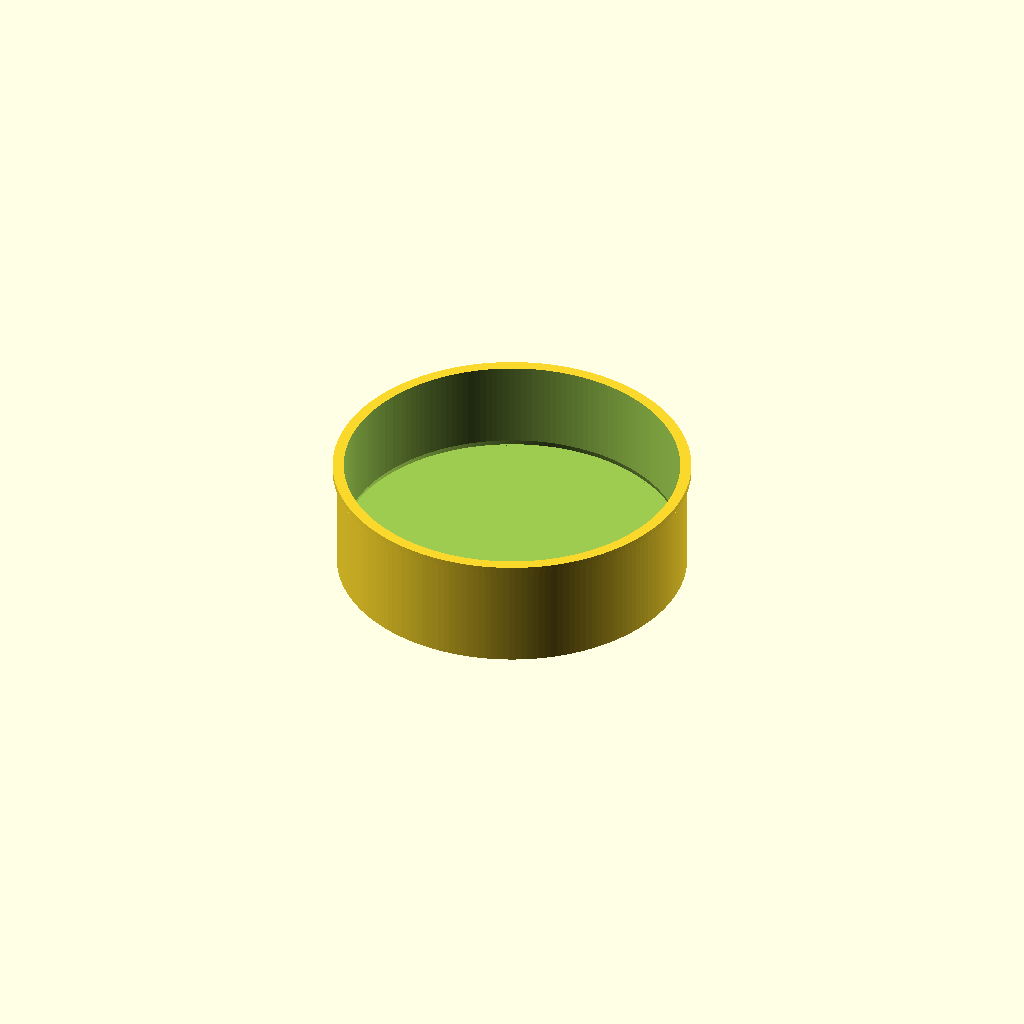
Cell 1 — every parameter at its default value.
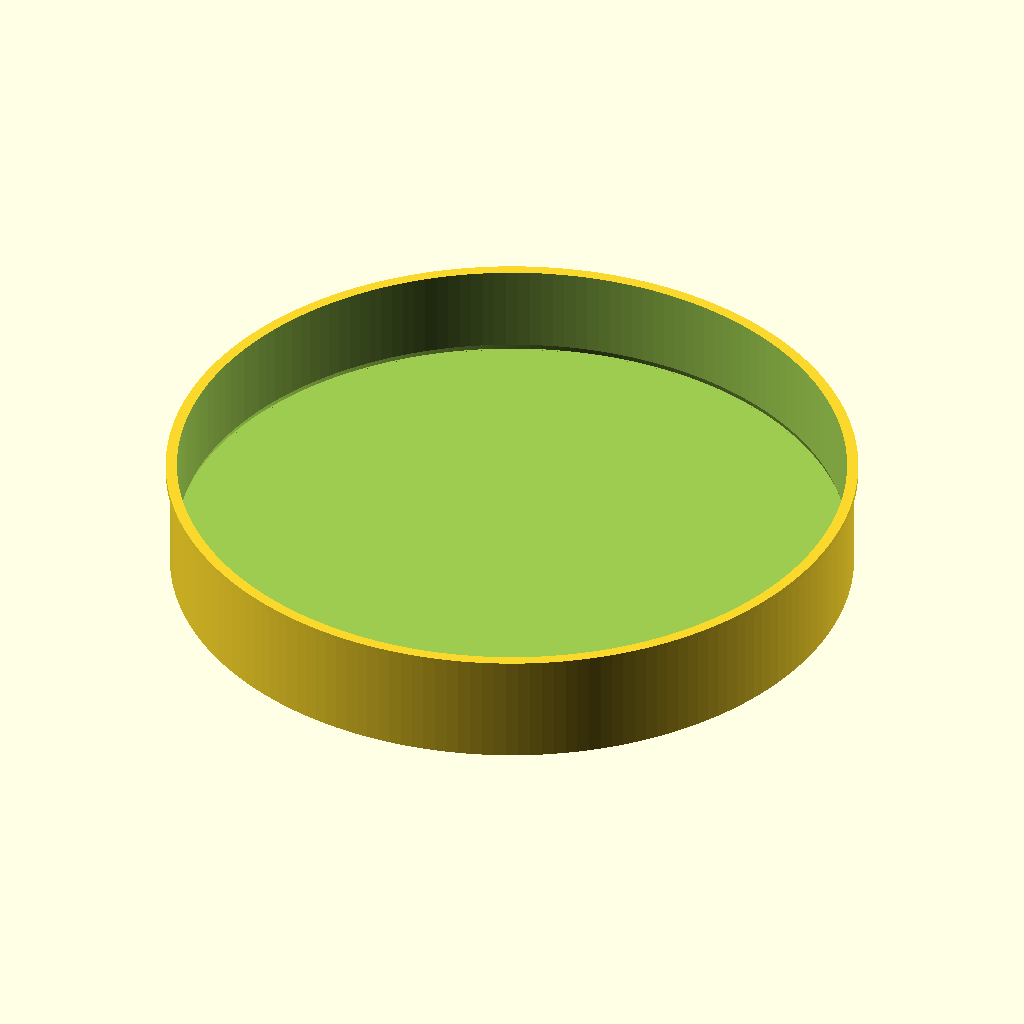
Cell 2: the same model with D_nom = 320.
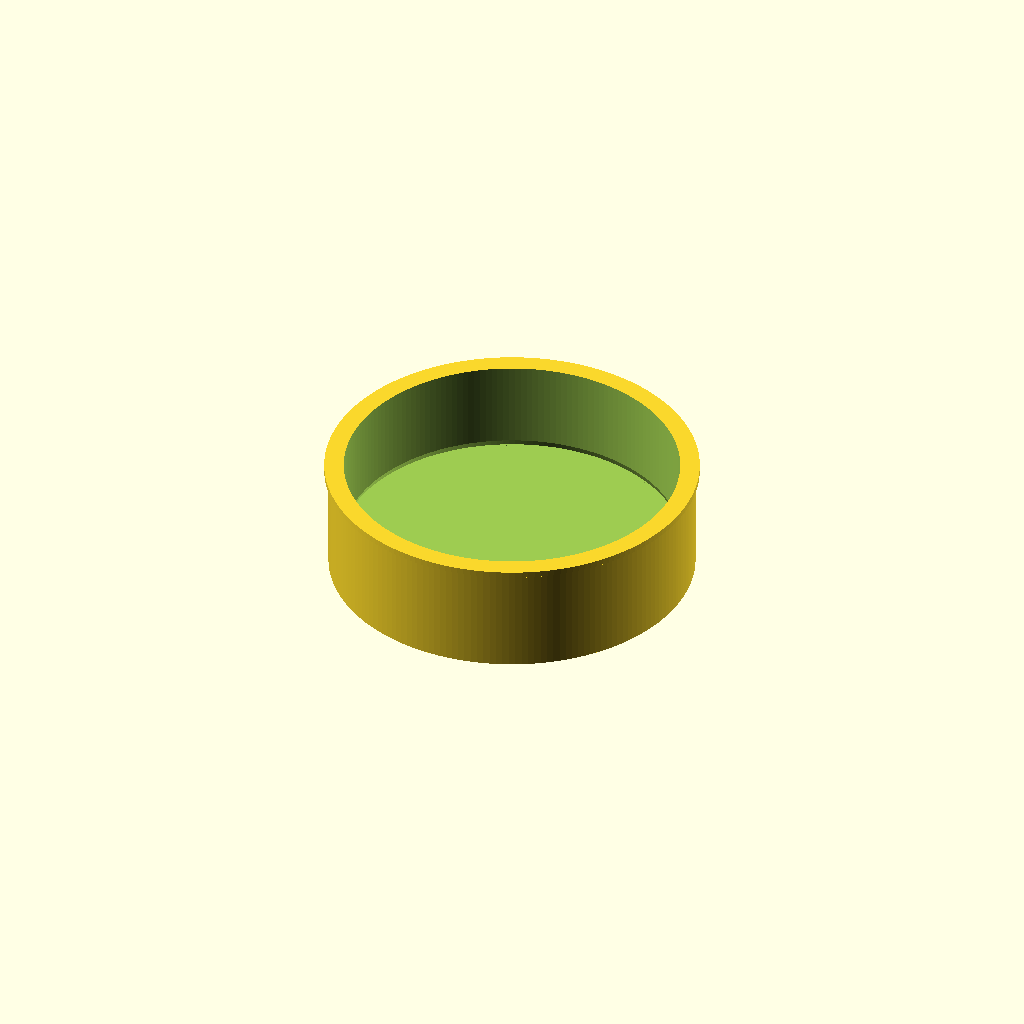
Cell 3: wall = 8 (everything else at default).
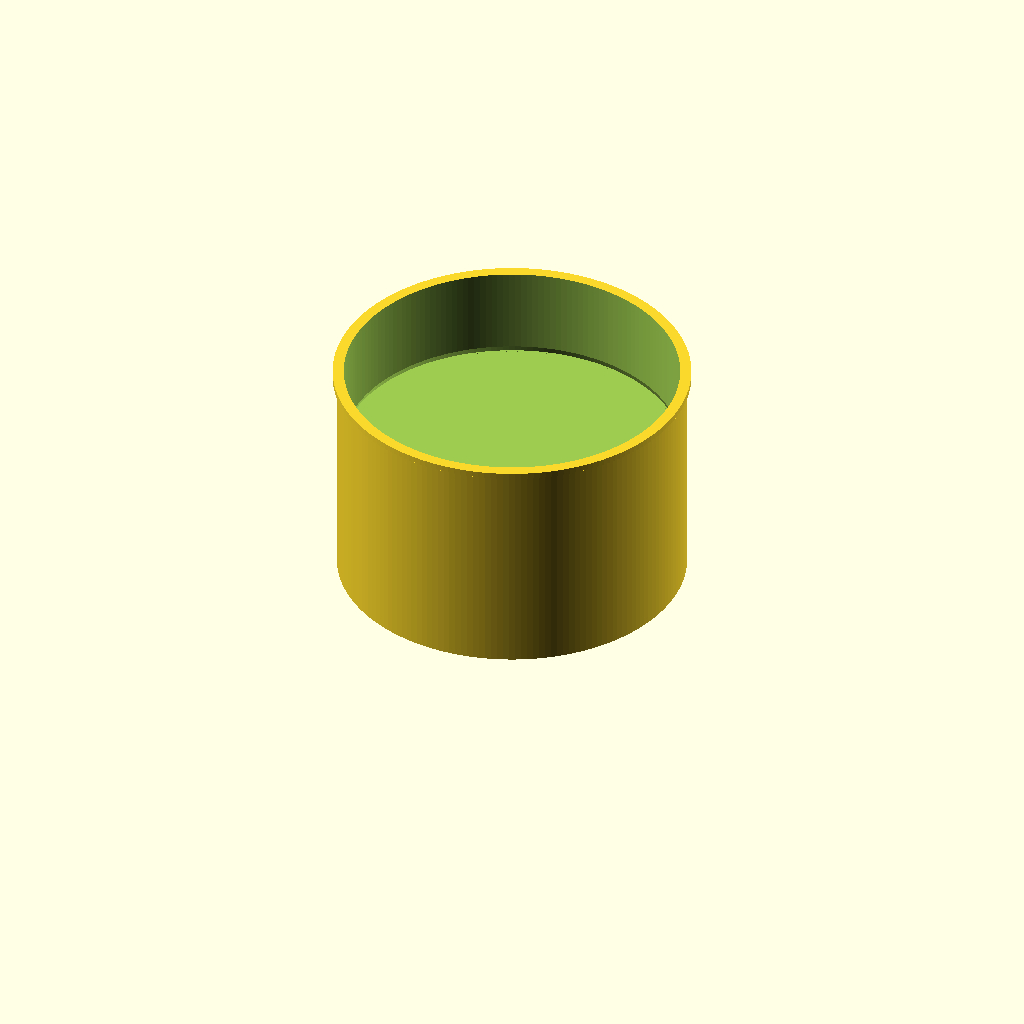
Cell 4: cap_depth = 110 (everything else at default).
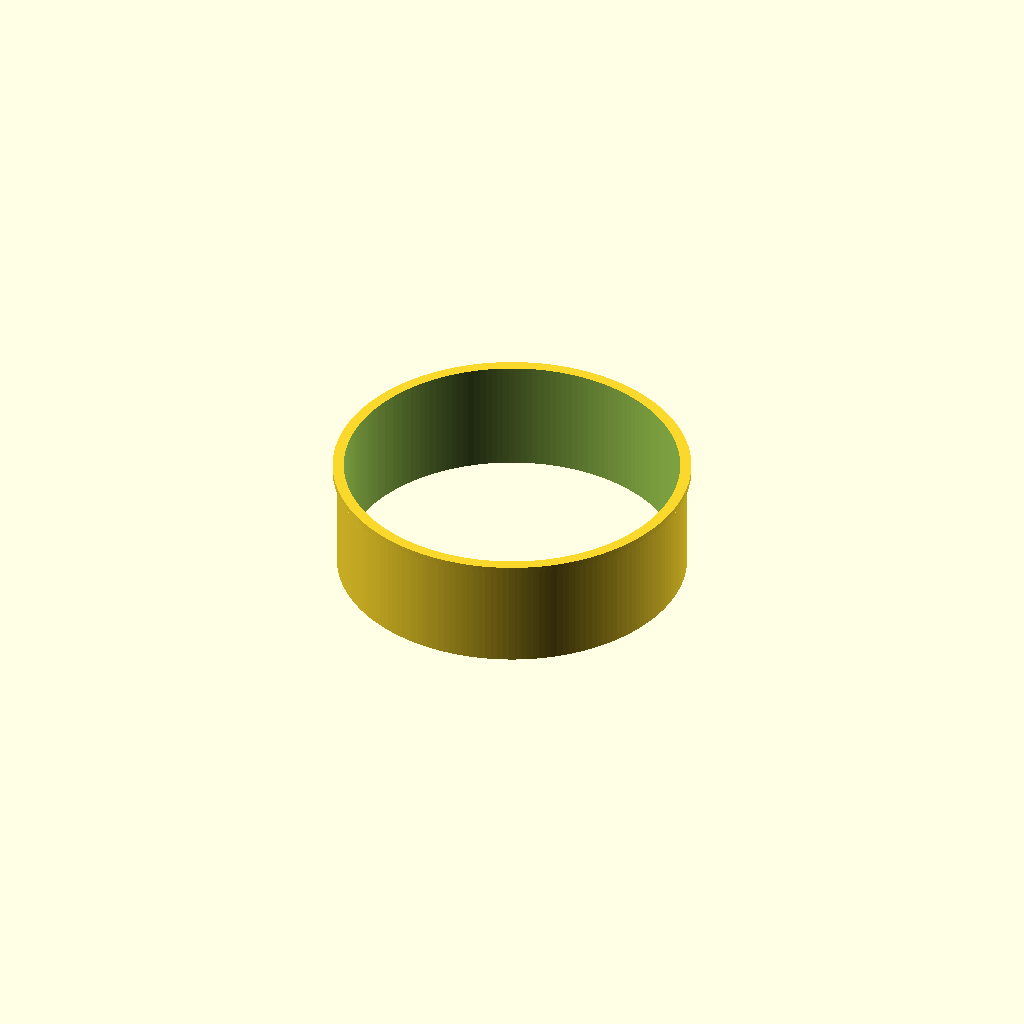
Cell 5 — socket_depth set to 90, the other parameters unchanged.
All cells are drawn from one camera (rotation 55°, 0°, 25°, orthographic, colour scheme Cornfield), so only the parameter changes between them.
The OpenSCAD source (additional_study/matched_effort/results/direct_vlm/scad/ht_pipe__HT_160_cap.scad):
$fn=180;

// HT 160 end cap (approximation)
// Dimensions in mm
D_nom = 160;          // nominal pipe OD
wall = 4.0;           // cap wall thickness
cap_depth = 55;       // overall cap height
socket_depth = 45;    // insertion depth
clearance = 0.6;      // radial clearance for pipe insertion
lip = 3.0;            // small outer lip height
lip_overhang = 2.0;   // outer lip radial overhang

// Derived
OD = D_nom;
ID_socket = OD + 2*clearance;     // inner diameter of socket
OD_cap = OD + 2*wall;             // outer diameter of cap body
OD_lip = OD_cap + 2*lip_overhang; // outer diameter of lip

module ht160_cap() {
    difference() {
        union() {
            // Main outer body
            cylinder(h=cap_depth, d=OD_cap);

            // Outer lip at open end
            translate([0,0,cap_depth - lip])
                cylinder(h=lip, d=OD_lip);
        }

        // Hollow socket from open end
        translate([0,0,cap_depth - socket_depth])
            cylinder(h=socket_depth + 0.2, d=ID_socket);

        // Slight internal lead-in chamfer (approximated as a cone)
        chamfer_h = 3.0;
        translate([0,0,cap_depth - socket_depth])
            cylinder(h=chamfer_h, d1=ID_socket + 2.0, d2=ID_socket);

        // Ensure closed end thickness
        // (No subtraction beyond socket_depth; bottom remains solid)
    }
}

ht160_cap();
Parameter table extracted from the source (name, type, default, range or options):
D_nom: number, default 160
wall: number, default 4
cap_depth: number, default 55
socket_depth: number, default 45
clearance: number, default 0.6
lip: number, default 3
lip_overhang: number, default 2
